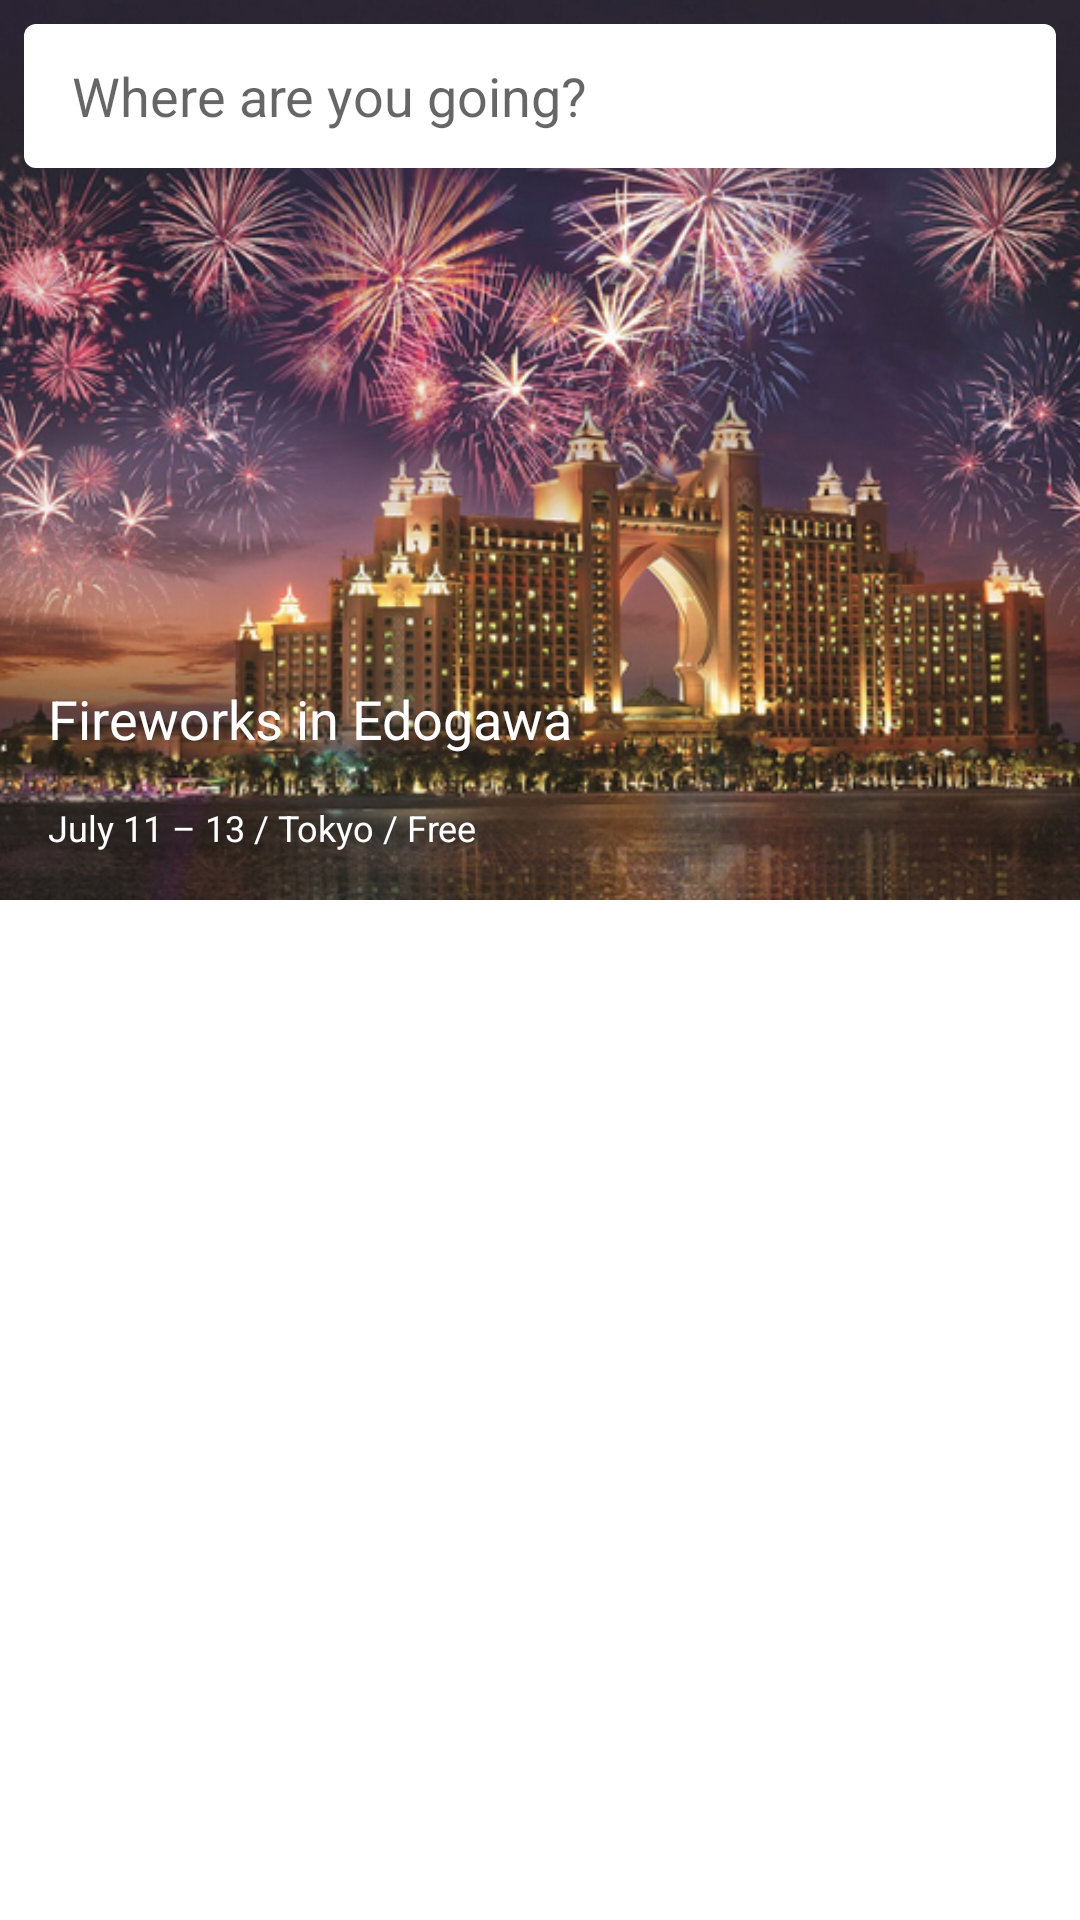

Layout XML and referenced resources for this Android screen:
<!-- AndroidManifest.xml: application theme Theme.DynamicUI -->
<!-- res/layout/activity_main.xml -->
<?xml version="1.0" encoding="utf-8"?>
<androidx.coordinatorlayout.widget.CoordinatorLayout
    xmlns:android="http://schemas.android.com/apk/res/android"
    xmlns:app="http://schemas.android.com/apk/res-auto"
    xmlns:tools="http://schemas.android.com/tools"
    android:layout_width="match_parent"
    android:layout_height="match_parent"
    android:focusable="true"
    android:focusableInTouchMode="true"
    tools:context=".MainActivity">

    <ScrollView
        android:layout_width="match_parent"
        android:layout_height="match_parent"
        android:fillViewport="true">

        <androidx.constraintlayout.widget.ConstraintLayout
            android:layout_width="match_parent"
            android:layout_height="wrap_content">

            <RelativeLayout
                android:id="@+id/header"
                android:layout_width="match_parent"
                android:layout_height="300dp"
                app:layout_constraintTop_toTopOf="parent">

                <ImageView
                    android:id="@+id/background_image"
                    android:layout_width="match_parent"
                    android:layout_height="300dp"
                    android:scaleType="centerCrop"
                    android:src="@drawable/firework"/>

                <TextView
                    android:id="@+id/header_date"
                    android:layout_width="wrap_content"
                    android:layout_height="wrap_content"
                    android:layout_alignParentBottom="true"
                    android:text="@string/july_11_13_tokyo_free"
                    android:textSize="12sp"
                    android:textColor="@color/white"
                    android:layout_margin="16dp"/>

                <TextView
                    android:id="@+id/header_title"
                    android:layout_width="wrap_content"
                    android:layout_height="wrap_content"
                    android:layout_marginStart="16dp"
                    android:layout_marginLeft="16dp"
                    android:text="@string/fireworks_in_edogawa"
                    android:layout_above="@+id/header_date"
                    android:textColor="@color/white"
                    android:textSize="18sp" />

            </RelativeLayout>

            <FrameLayout
                android:id="@+id/event_container"
                android:layout_width="match_parent"
                android:layout_height="wrap_content"
                android:layout_marginTop="16dp"
                app:layout_constraintTop_toBottomOf="@+id/header"/>

            <FrameLayout
                android:id="@+id/categories_container"
                android:layout_width="match_parent"
                android:layout_height="wrap_content"
                android:layout_marginTop="16dp"
                app:layout_constraintTop_toBottomOf="@+id/event_container" />

        </androidx.constraintlayout.widget.ConstraintLayout>
    </ScrollView>

    <EditText
        android:layout_width="match_parent"
        android:layout_height="48dp"
        android:layout_margin="8dp"
        android:paddingStart="16dp"
        android:paddingLeft="16dp"
        android:textAlignment="gravity"
        android:gravity="center_vertical"
        app:layout_anchorGravity="top"
        android:background="@drawable/white_round_corner"
        android:drawableStart="@drawable/ic_baseline_search_24"
        android:drawableLeft="@drawable/ic_baseline_search_24"
        android:drawablePadding="4dip"
        android:hint="@string/where_are_you_going" />

</androidx.coordinatorlayout.widget.CoordinatorLayout>
<!-- resources referenced by this layout -->
<resources>
  <!-- drawable firework: jpg bitmap (drawable-v24, 314511 bytes) -->
  <!-- drawable white_round_corner (drawable) -->
  <?xml version="1.0" encoding="utf-8"?>
  <shape xmlns:android="http://schemas.android.com/apk/res/android"
      android:shape="rectangle">
  
      <corners
          android:radius="4dp" />
  
      <solid
          android:color="@color/white" />
  
  </shape>
  <string name="fireworks_in_edogawa">Fireworks in Edogawa</string>
  <string name="july_11_13_tokyo_free">July 11 – 13 / Tokyo / Free</string>
  <string name="where_are_you_going">Where are you going?</string>
  <style name="Theme.DynamicUI" parent="Theme.MaterialComponents.DayNight.NoActionBar">
          
          <item name="colorPrimary">@color/white</item>
          <item name="colorPrimaryVariant">@color/white</item>
          <item name="colorOnPrimary">@color/black</item>
          
          <item name="colorSecondary">@color/teal_200</item>
          <item name="colorSecondaryVariant">@color/teal_700</item>
          <item name="colorOnSecondary">@color/black</item>
          
          <item name="android:statusBarColor" tools:targetApi="l">?attr/colorPrimaryVariant</item>
          
          <item name="android:windowLightStatusBar">true</item>
      </style>
  <!-- not gathered from this repository: default colours our renderer supplied (Android Studio template values) -->
  <color name="teal_200">#FF03DAC5</color>
  <color name="teal_700">#FF018786</color>
  <color name="black">#FF000000</color>
  <color name="white">#FFFFFFFF</color>
</resources>
